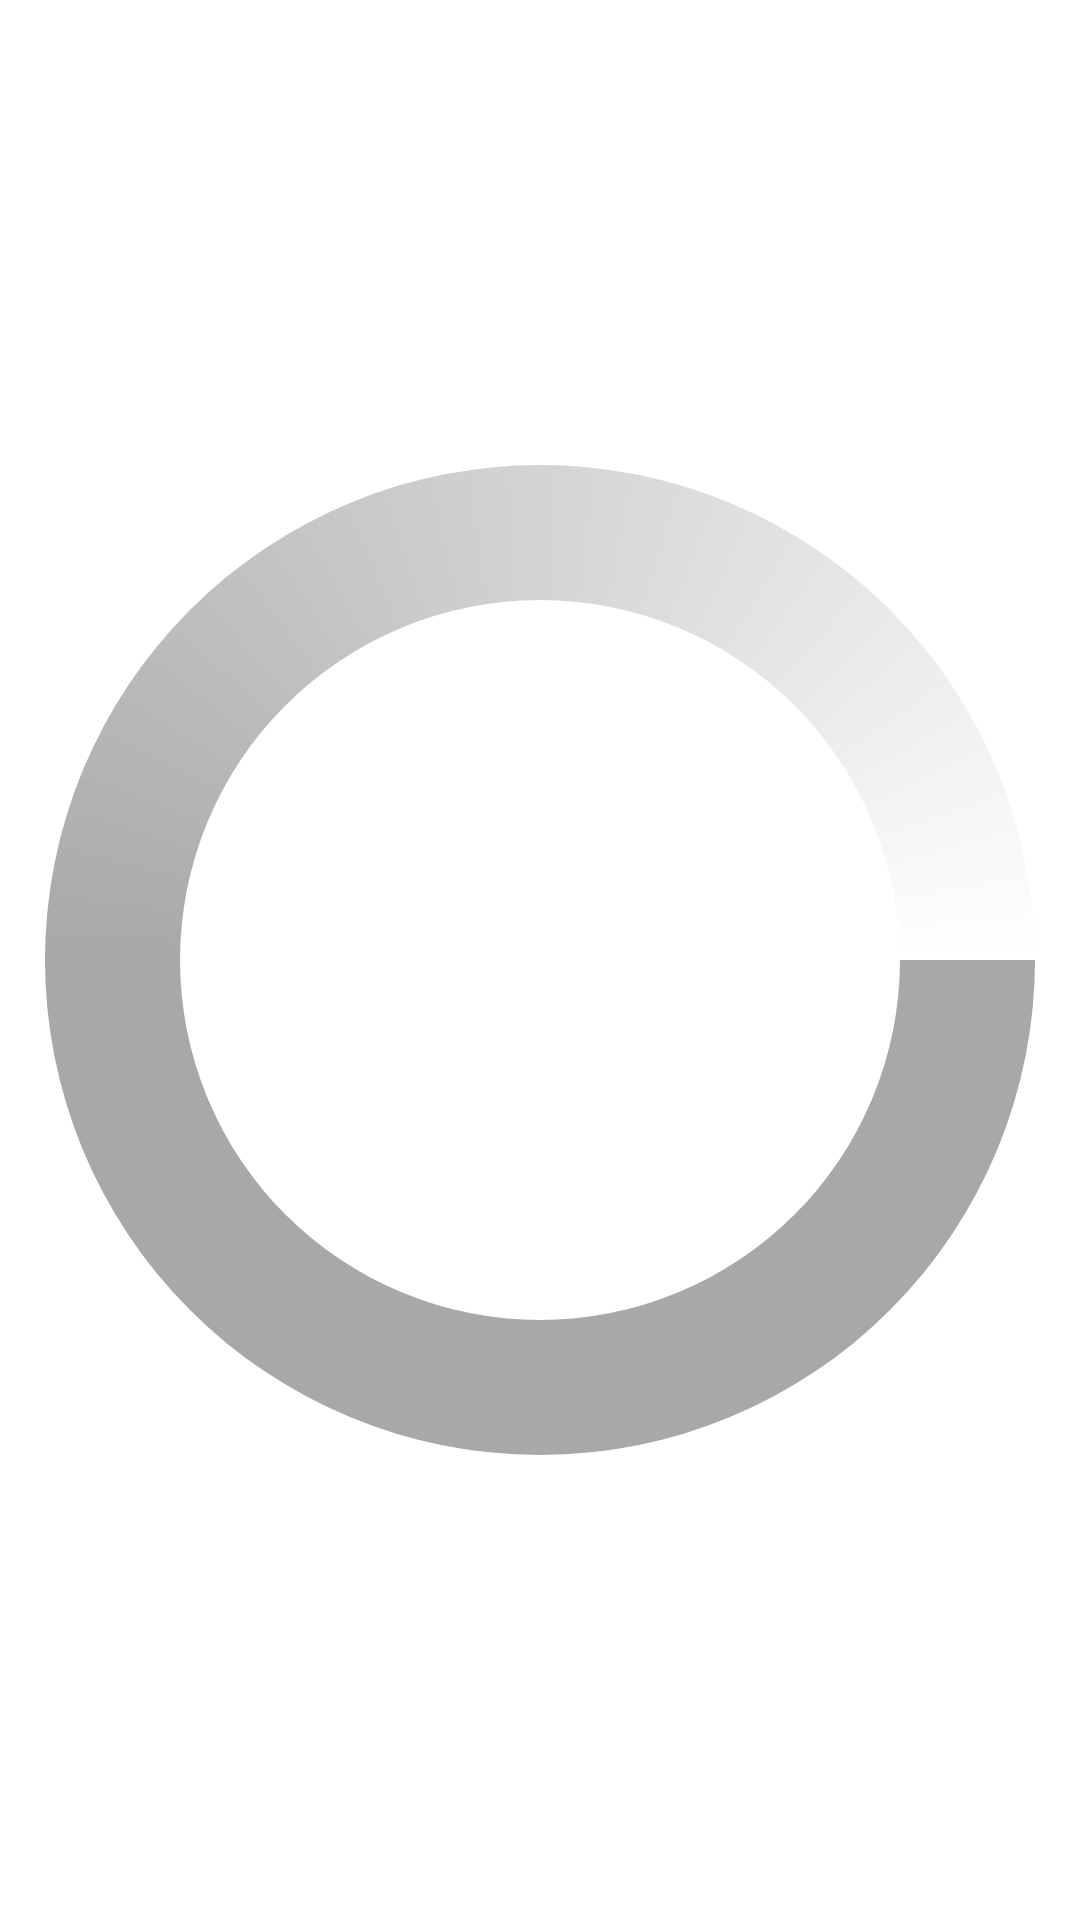

This screen was rendered from an Android layout file. Write that file and the resources it references.
<!-- AndroidManifest.xml: application theme AppTheme -->
<!-- res/layout/dialog.xml -->
<?xml version="1.0" encoding="utf-8"?>
<ProgressBar xmlns:android="http://schemas.android.com/apk/res/android"
    android:id="@+id/classify_dialog_progressbar"
    style="?android:attr/progressBarStyleLarge"
    android:layout_width="wrap_content"
    android:layout_height="wrap_content"
    android:layout_gravity="center"
    android:background="#00000000"
    android:layout_margin="10dp"
    android:layout_centerInParent="true"
    android:indeterminateDrawable="@drawable/progressbar_loading">
</ProgressBar>
<!-- resources referenced by this layout -->
<resources>
  <!-- drawable progressbar_loading (drawable) -->
  <?xml version="1.0" encoding="utf-8"?>
  <animated-rotate xmlns:android="http://schemas.android.com/apk/res/android"
      android:fromDegrees="0"
      android:pivotX="50%"
      android:pivotY="50%"
      android:toDegrees="360" >
  
      <shape
          android:innerRadiusRatio="3"
          android:shape="ring"
          android:thicknessRatio="8"
          android:useLevel="false" >
          <gradient
              android:centerColor="#A8A8A8"
              android:centerY="0.50"
              android:endColor="#FFFFFF"
              android:startColor="#A8A8A8"
              android:type="sweep"
              android:useLevel="false" />
      </shape>
  
  </animated-rotate>
  <style name="AppTheme" parent="android:Theme.Holo.Light.DarkActionBar">
          
      </style>
</resources>
